Run: headless pygame with SDL's dummy video driver; simulated clock (each Clock.tick advances the game by its frame time, no real sleeping); random seed 0; keys injected as events and as key.get_pressed() state; mouse plan: one left click at the window centre at the start of phase 2, then a move to the lower-right quarter at the start of phase 3.
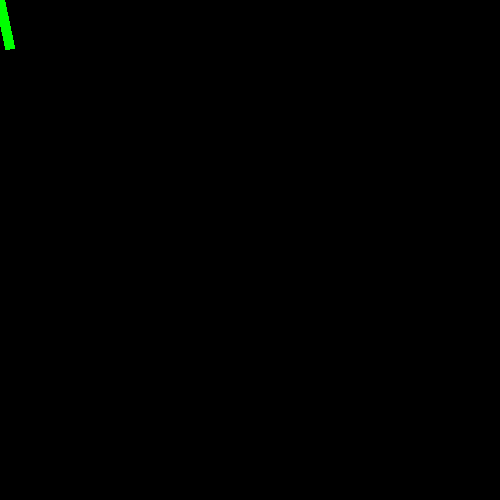
Frame 1 of 4 · flips 1–60 · no input
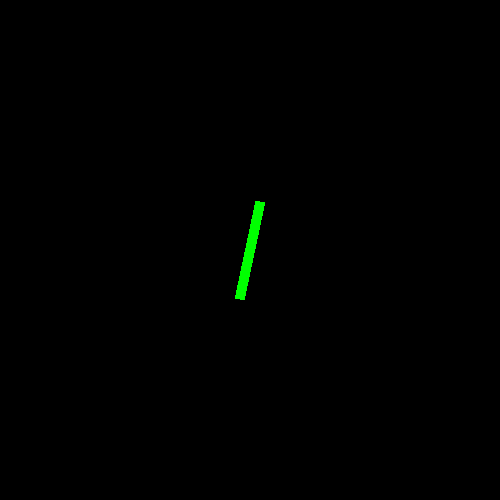
Frame 2 of 4 · flips 61–180 · clicked the window centre · tapped SPACE, RETURN · held RIGHT (→), D
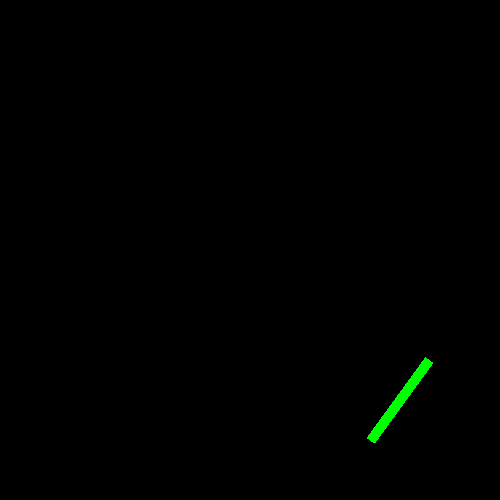
Frame 3 of 4 · flips 181–300 · moved the mouse to the lower-right quarter · held DOWN (↓), S
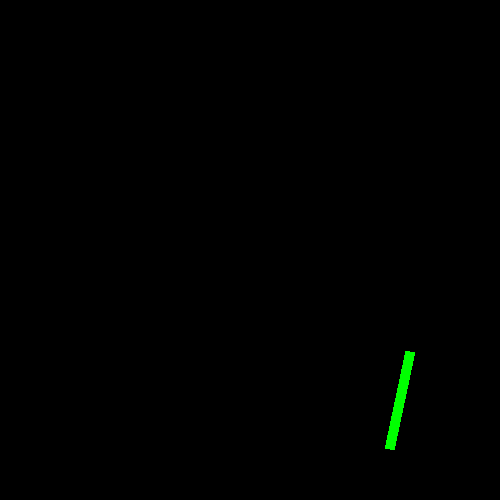
Frame 4 of 4 · flips 301–420 · held LEFT (←), A, UP (↑), W

The pygame program that drew these frames:

import pygame as py  

# define constants  
WIDTH = 500  
HEIGHT = 500  
FPS = 30

# define colors  
BLACK = (0 , 0 , 0)  
GREEN = (0 , 255 , 0)

# initialize pygame and create screen  
py.init()  
screen = py.display.set_mode((WIDTH , HEIGHT))  
# for setting FPS  
clock = py.time.Clock()  

rot = 0  
rot_speed = .2  

# define a surface (RECTANGLE)  
image_orig = py.Surface((10 , 100))  
# for making transparent background while rotating an image  
image_orig.set_colorkey(BLACK)  
# fill the rectangle / surface with green color  
image_orig.fill(GREEN)  
# creating a copy of orignal image for smooth rotation  
image = image_orig.copy()  
image.set_colorkey(BLACK)  
# define rect for placing the rectangle at the desired position  
rect = image.get_rect()
x, y = py.mouse.get_pos()
rect.center = (x, y)  
# keep rotating the rectangle until running is set to False

running = True  
while running:  

    x, y = py.mouse.get_pos()
    # set FPS  
    clock.tick(FPS)  
    # clear the screen every time before drawing new objects  
    screen.fill(BLACK)  
    # check for the exit  
    for event in py.event.get():  
        if event.type == py.QUIT:  
            running = False

    # rotating the orignal image
    keys = py.key.get_pressed()
    if keys[py.K_a]:
        rot_speed = .2 
    if keys[py.K_d]:
        rot_speed = -.2 

    # defining angle of the rotation  
    rot = (rot + rot_speed) % 360  
    # rotating the orignal image
    image = py.transform.rotate(image_orig, rot)  
    rect = image.get_rect(center = (x, y))  
    # drawing the rotated rectangle to the screen  
    screen.blit(image, rect)  
    # flipping the display after drawing everything  
    py.display.flip()

py.quit() 
